Labelled photos from "Augmented", an image-classification folder in Leo-Thomas/K-Pipelines. The possible labels are: corrosion, no corrosion.

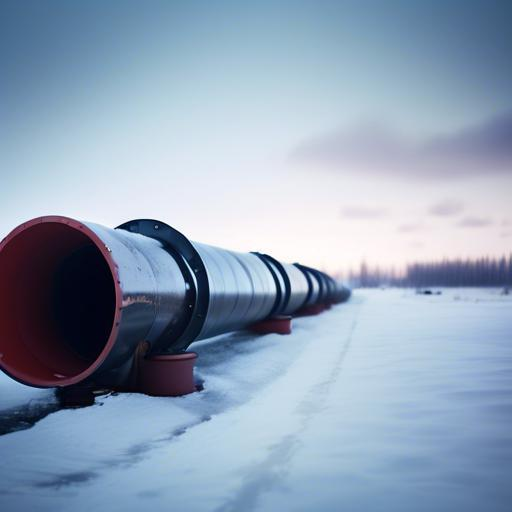
Label: no corrosion

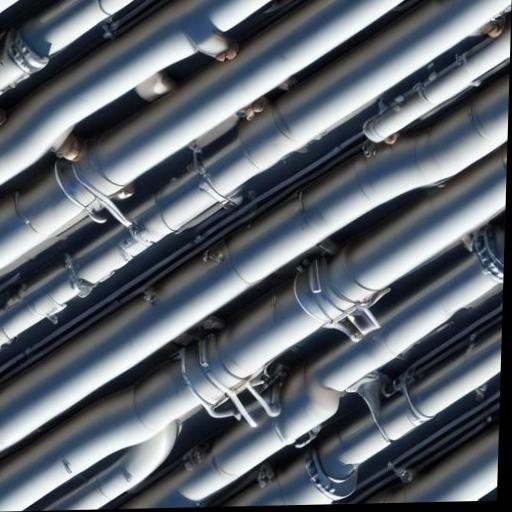
Label: no corrosion

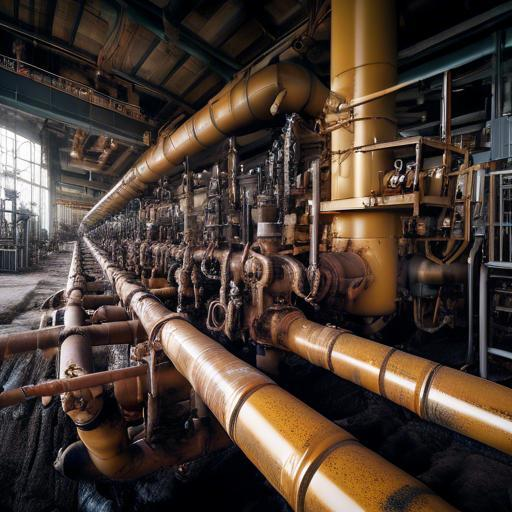
Label: corrosion

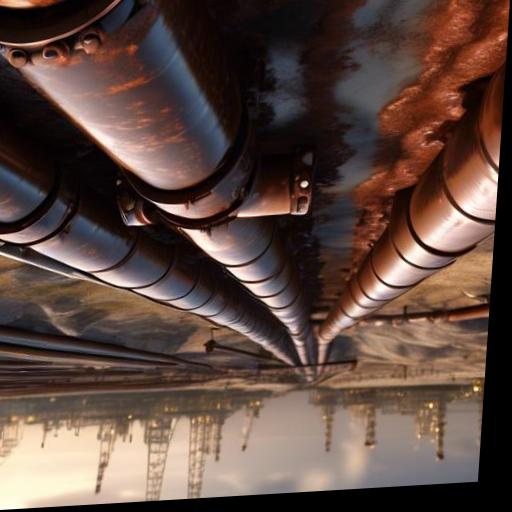
Label: corrosion

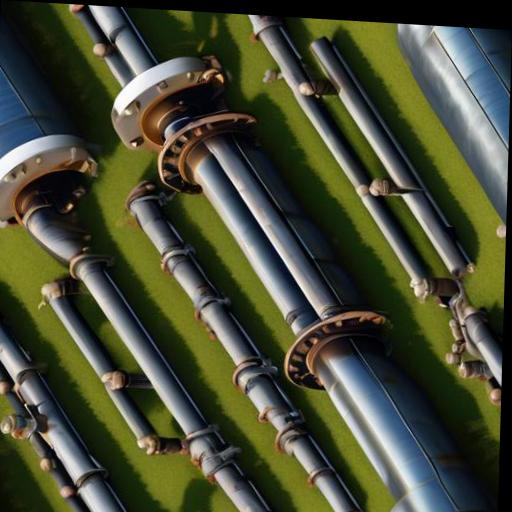
Label: no corrosion
